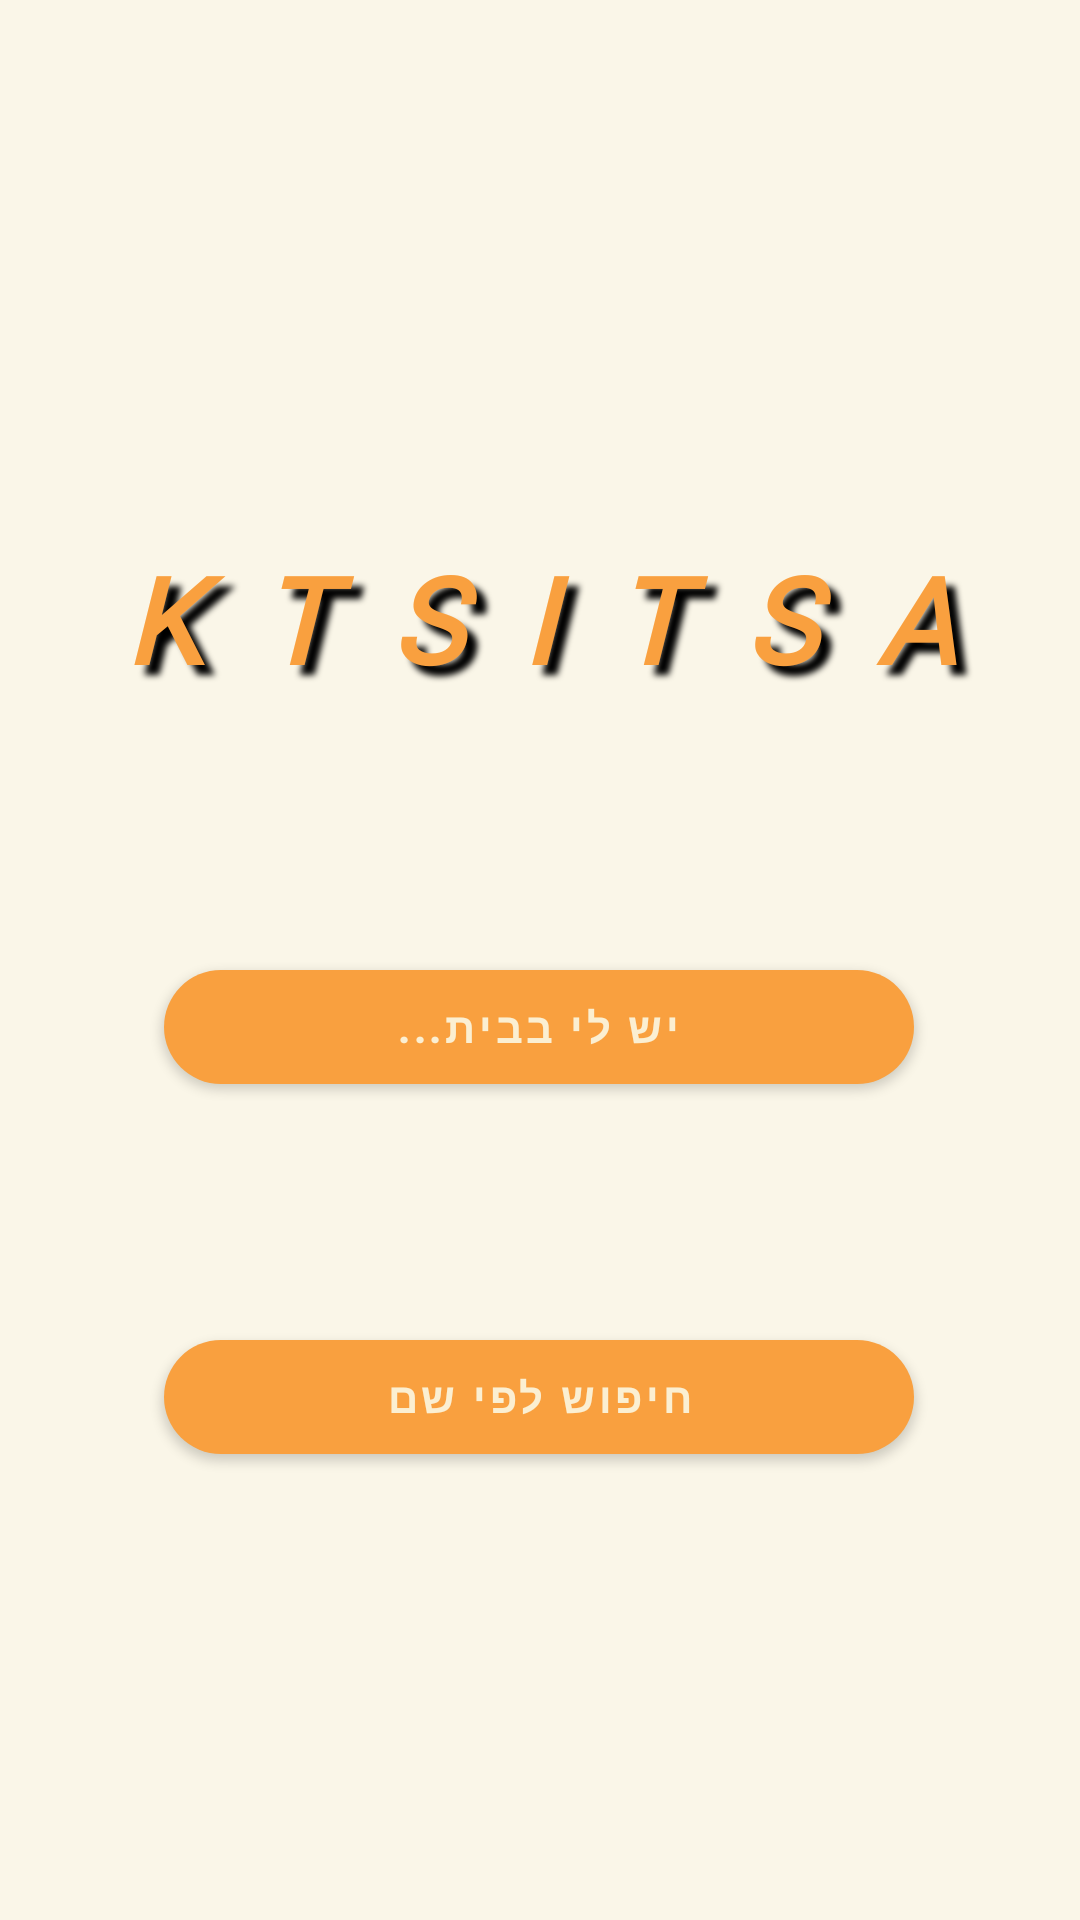

Layout XML and referenced resources for this Android screen:
<!-- AndroidManifest.xml: application theme Theme.MaterialComponents.Light.NoActionBar.Bridge -->
<!-- res/layout/activity_search_options.xml -->
<?xml version="1.0" encoding="utf-8"?>
<androidx.constraintlayout.widget.ConstraintLayout xmlns:android="http://schemas.android.com/apk/res/android"
    xmlns:app="http://schemas.android.com/apk/res-auto"
    xmlns:tools="http://schemas.android.com/tools"
    android:background="#FAF6E8"
    android:layout_width="match_parent"
    android:layout_height="match_parent"
    tools:context=".Search_Options">


    <RelativeLayout
        android:id="@+id/Rl"
        android:layout_width="match_parent"
        android:layout_height="wrap_content"
        android:layout_marginTop="5dp"
        app:layout_constraintEnd_toEndOf="parent"
        app:layout_constraintStart_toStartOf="parent"
        app:layout_constraintTop_toTopOf="parent">

        <com.google.android.material.imageview.ShapeableImageView
            android:id="@+id/imageView3"
            android:layout_width="match_parent"
            android:layout_height="200dp"
            android:layout_alignParentStart="true"
            android:layout_alignParentTop="true"
            android:layout_alignParentEnd="true"
            android:scaleType="centerCrop"
            app:layout_constraintBottom_toBottomOf="parent"
            app:layout_constraintEnd_toEndOf="parent"
            app:layout_constraintHorizontal_bias="0.0"
            app:layout_constraintStart_toStartOf="parent"
            app:layout_constraintTop_toTopOf="parent"
            app:layout_constraintVertical_bias="0.0"
            app:shapeAppearanceOverlay="@style/circleImageView"
            app:srcCompat="@drawable/charles_deluvio_d_vdqmtfaau_unsplash" />

    </RelativeLayout>

    <TextView
        android:id="@+id/HomeBtn1"
        android:layout_width="337dp"
        android:layout_height="55dp"
        android:layout_marginTop="-26dp"
        android:clickable="false"
        android:fontFamily="@font/coustard_black"
        android:shadowColor="#000000"
        android:shadowDx="10"
        android:shadowDy="10"
        android:shadowRadius="5"

        android:text="K  T  S  I  T  S  A"
        android:textAlignment="center"
        android:textAllCaps="false"
        android:textColor="@color/prime_color"
        android:textSize="40dp"
        android:textStyle="bold|italic"
        android:typeface="monospace"
        app:layout_constraintEnd_toEndOf="@+id/Rl"
        app:layout_constraintHorizontal_bias="0.494"
        app:layout_constraintStart_toStartOf="@+id/Rl"
        app:layout_constraintTop_toBottomOf="@+id/Rl" />

    <com.google.android.material.button.MaterialButton
        android:id="@+id/buttonSearchIng"
        android:layout_width="250dp"
        android:layout_height="50dp"
        android:text="@string/Search_ing"
        android:textColor="#FBEFD2"
        android:textStyle="bold"
        app:backgroundTint="@color/prime_color"
        app:cornerRadius="20dp"
        app:layout_constraintBottom_toTopOf="@+id/buttonSearchName"
        app:layout_constraintEnd_toEndOf="parent"
        app:layout_constraintHorizontal_bias="0.496"
        app:layout_constraintStart_toStartOf="parent"
        app:layout_constraintTop_toBottomOf="@+id/HomeBtn1"
        app:layout_constraintVertical_bias="0.531" />

    <com.google.android.material.button.MaterialButton
        android:id="@+id/buttonSearchName"
        android:layout_width="250dp"
        android:layout_height="50dp"
        android:layout_marginTop="156dp"
        android:text="@string/Search_name"
        android:textColor="#FBEFD2"
        android:textStyle="bold"
        app:backgroundTint="@color/prime_color"
        app:cornerRadius="20dp"
        app:layout_constraintBottom_toBottomOf="parent"
        app:layout_constraintEnd_toEndOf="parent"
        app:layout_constraintHorizontal_bias="0.496"
        app:layout_constraintStart_toStartOf="parent"
        app:layout_constraintTop_toBottomOf="@+id/HomeBtn1"
        app:layout_constraintVertical_bias="0.252" />

</androidx.constraintlayout.widget.ConstraintLayout>
<!-- resources referenced by this layout -->
<resources>
  <color name="prime_color">#F9A03F</color>
  <string name="Search_ing">יש לי בבית...</string>
  <string name="Search_name">חיפוש לפי שם</string>
  <style name="circleImageView" parent="ShapeAppearance.MaterialComponents.MediumComponent">
          <item name="cornerFamily">rounded</item>
          <item name="cornerSize">20%</item>
      </style>
</resources>
